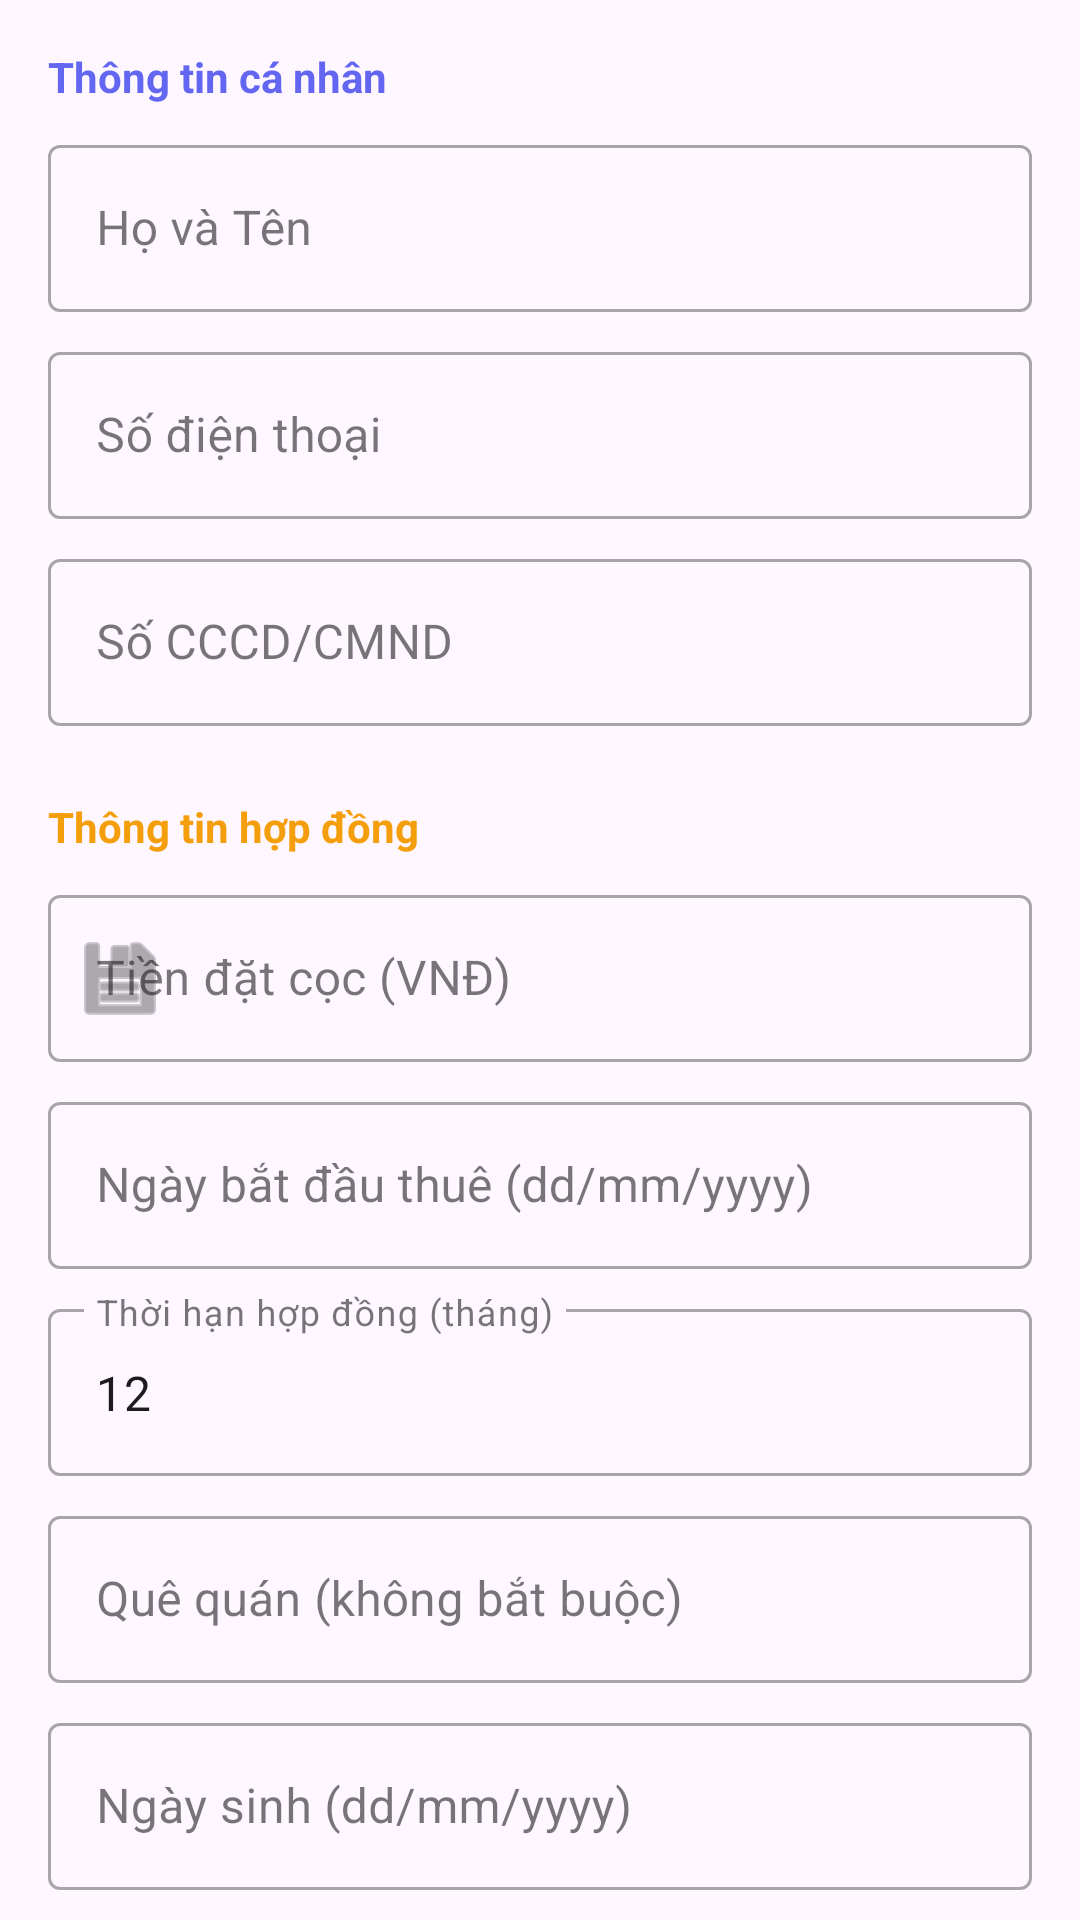

Here is an Android app screen rendered from its layout file. Give the layout XML and the strings, colors and styles it references.
<!-- AndroidManifest.xml: application theme Theme.SmartRoomManagement -->
<!-- res/layout/dialog_add_tenant.xml -->
<?xml version="1.0" encoding="utf-8"?>
<androidx.core.widget.NestedScrollView xmlns:android="http://schemas.android.com/apk/res/android"
    xmlns:app="http://schemas.android.com/apk/res-auto"
    android:layout_width="match_parent"
    android:layout_height="wrap_content">

    <LinearLayout
        android:layout_width="match_parent"
        android:layout_height="wrap_content"
        android:orientation="vertical"
        android:padding="16dp">

        <TextView
            android:layout_width="wrap_content"
            android:layout_height="wrap_content"
            android:text="Thông tin cá nhân"
            android:textStyle="bold"
            android:layout_marginBottom="8dp"
            android:textColor="#6366F1"/>

        <com.google.android.material.textfield.TextInputLayout
            style="@style/Widget.MaterialComponents.TextInputLayout.OutlinedBox"
            android:layout_width="match_parent"
            android:layout_height="wrap_content"
            android:hint="Họ và Tên"
            android:layout_marginBottom="8dp">
            <com.google.android.material.textfield.TextInputEditText
                android:id="@+id/edit_tenant_name"
                android:layout_width="match_parent"
                android:layout_height="wrap_content"
                android:inputType="textCapWords" />
        </com.google.android.material.textfield.TextInputLayout>

        <com.google.android.material.textfield.TextInputLayout
            style="@style/Widget.MaterialComponents.TextInputLayout.OutlinedBox"
            android:layout_width="match_parent"
            android:layout_height="wrap_content"
            android:hint="Số điện thoại"
            android:layout_marginBottom="8dp">
            <com.google.android.material.textfield.TextInputEditText
                android:id="@+id/edit_tenant_phone"
                android:layout_width="match_parent"
                android:layout_height="wrap_content"
                android:inputType="phone" />
        </com.google.android.material.textfield.TextInputLayout>

        <com.google.android.material.textfield.TextInputLayout
            style="@style/Widget.MaterialComponents.TextInputLayout.OutlinedBox"
            android:layout_width="match_parent"
            android:layout_height="wrap_content"
            android:hint="Số CCCD/CMND"
            android:layout_marginBottom="8dp">
            <com.google.android.material.textfield.TextInputEditText
                android:id="@+id/edit_tenant_identity"
                android:layout_width="match_parent"
                android:layout_height="wrap_content"
                android:inputType="number" />
        </com.google.android.material.textfield.TextInputLayout>

        <TextView
            android:layout_width="wrap_content"
            android:layout_height="wrap_content"
            android:text="Thông tin hợp đồng"
            android:textStyle="bold"
            android:layout_marginTop="16dp"
            android:layout_marginBottom="8dp"
            android:textColor="#F59E0B"/>

        <com.google.android.material.textfield.TextInputLayout
            style="@style/Widget.MaterialComponents.TextInputLayout.OutlinedBox"
            android:layout_width="match_parent"
            android:layout_height="wrap_content"
            android:hint="Tiền đặt cọc (VNĐ)"
            android:layout_marginBottom="8dp"
            app:startIconDrawable="@android:drawable/ic_menu_save">
            <com.google.android.material.textfield.TextInputEditText
                android:id="@+id/edit_tenant_deposit"
                android:layout_width="match_parent"
                android:layout_height="wrap_content"
                android:inputType="numberDecimal" />
        </com.google.android.material.textfield.TextInputLayout>

        <com.google.android.material.textfield.TextInputLayout
            style="@style/Widget.MaterialComponents.TextInputLayout.OutlinedBox"
            android:layout_width="match_parent"
            android:layout_height="wrap_content"
            android:hint="Ngày bắt đầu thuê (dd/mm/yyyy)"
            android:layout_marginBottom="8dp">
            <com.google.android.material.textfield.TextInputEditText
                android:id="@+id/edit_start_date"
                android:layout_width="match_parent"
                android:layout_height="wrap_content"
                android:inputType="date" />
        </com.google.android.material.textfield.TextInputLayout>

        <com.google.android.material.textfield.TextInputLayout
            style="@style/Widget.MaterialComponents.TextInputLayout.OutlinedBox"
            android:layout_width="match_parent"
            android:layout_height="wrap_content"
            android:hint="Thời hạn hợp đồng (tháng)"
            android:layout_marginBottom="8dp">
            <com.google.android.material.textfield.TextInputEditText
                android:id="@+id/edit_contract_term"
                android:layout_width="match_parent"
                android:layout_height="wrap_content"
                android:inputType="number"
                android:text="12" />
        </com.google.android.material.textfield.TextInputLayout>

        <com.google.android.material.textfield.TextInputLayout
            style="@style/Widget.MaterialComponents.TextInputLayout.OutlinedBox"
            android:layout_width="match_parent"
            android:layout_height="wrap_content"
            android:hint="Quê quán (không bắt buộc)"
            android:layout_marginBottom="8dp">
            <com.google.android.material.textfield.TextInputEditText
                android:id="@+id/edit_tenant_hometown"
                android:layout_width="match_parent"
                android:layout_height="wrap_content"
                android:inputType="text" />
        </com.google.android.material.textfield.TextInputLayout>

        <com.google.android.material.textfield.TextInputLayout
            style="@style/Widget.MaterialComponents.TextInputLayout.OutlinedBox"
            android:layout_width="match_parent"
            android:layout_height="wrap_content"
            android:hint="Ngày sinh (dd/mm/yyyy)">
            <com.google.android.material.textfield.TextInputEditText
                android:id="@+id/edit_tenant_birthdate"
                android:layout_width="match_parent"
                android:layout_height="wrap_content"
                android:inputType="date" />
        </com.google.android.material.textfield.TextInputLayout>

    </LinearLayout>
</androidx.core.widget.NestedScrollView>
<!-- resources referenced by this layout -->
<resources>
  <style name="Theme.SmartRoomManagement" parent="Base.Theme.SmartRoomManagement" />
  <style name="Base.Theme.SmartRoomManagement" parent="Theme.Material3.DayNight.NoActionBar">
          
          
      </style>
</resources>
